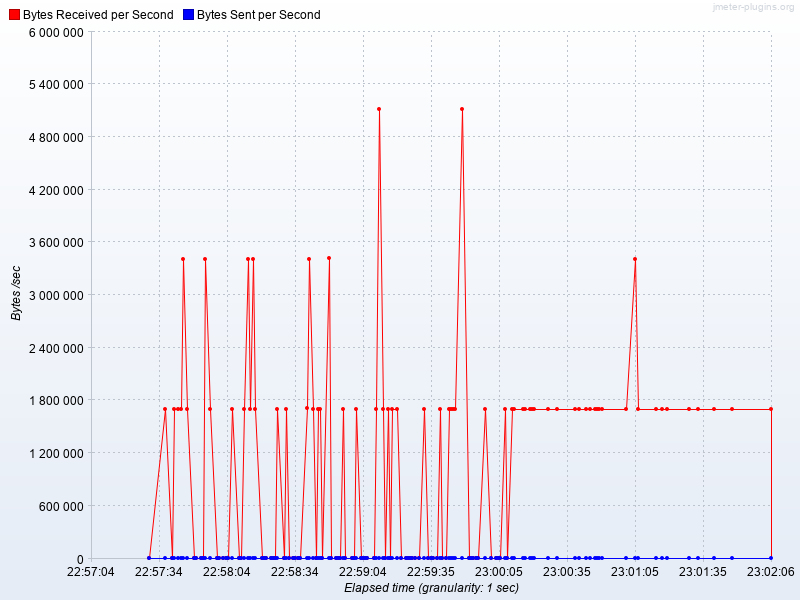

The file beside this chart, header and first rows:
Elapsed time, Bytes Received per Second, Bytes Sent per Second
22:57:30.0, 6030, 0.0
22:57:37.0, 1705946, 0.0
22:57:40.0, 5963, 0.0
22:57:41.0, 1705946, 0.0
22:57:43.0, 1705946, 0.0
22:57:44.0, 1705946, 0.0
22:57:45.0, 3411892, 0.0
22:57:47.0, 1705946, 0.0
22:57:50.0, 5628, 0.0
22:57:51.0, 67.0, 0.0
22:57:53.0, 67.0, 0.0
22:57:54.0, 67.0, 0.0
22:57:55.0, 3412026, 0.0
22:57:57.0, 1705946, 0.0
22:58:00.0, 5494, 0.0
22:58:01.0, 67.0, 0.0
22:58:03.0, 67.0, 0.0
22:58:04.0, 67.0, 0.0
22:58:05.0, 268.0, 0.0
22:58:07.0, 1706013, 0.0
22:58:10.0, 5427, 0.0
22:58:11.0, 67.0, 0.0
22:58:12.0, 1705946, 0.0
22:58:14.0, 3411959, 0.0
22:58:15.0, 1706013, 0.0
22:58:16.0, 3411892, 0.0
22:58:17.0, 1705946, 0.0
22:58:20.0, 5360, 0.0
22:58:21.0, 67.0, 0.0
22:58:22.0, 67.0, 0.0
22:58:24.0, 201.0, 0.0
22:58:25.0, 134.0, 0.0
22:58:26.0, 134.0, 0.0
22:58:27.0, 1706013, 0.0
22:58:30.0, 5293, 0.0
22:58:31.0, 1705946, 0.0
22:58:32.0, 67.0, 0.0
22:58:34.0, 201.0, 0.0
22:58:35.0, 134.0, 0.0
22:58:36.0, 134.0, 0.0
22:58:37.0, 134.0, 0.0
22:58:40.0, 1711239, 0.0
22:58:41.0, 3411892, 0.0
22:58:43.0, 1705946, 0.0
22:58:44.0, 67.0, 0.0
22:58:45.0, 1706080, 0.0
22:58:46.0, 1705946, 0.0
22:58:47.0, 134.0, 0.0
22:58:50.0, 3417185, 0.0
22:58:51.0, 67.0, 0.0
22:58:53.0, 67.0, 0.0
22:58:54.0, 67.0, 0.0
22:58:55.0, 201.0, 0.0
22:58:56.0, 1706013, 0.0
22:58:57.0, 67.0, 0.0
22:59:00.0, 5427, 0.0
22:59:01.0, 67.0, 0.0
22:59:02.0, 1705946, 0.0
22:59:04.0, 67.0, 0.0
22:59:05.0, 201.0, 0.0
... 71 more rows
